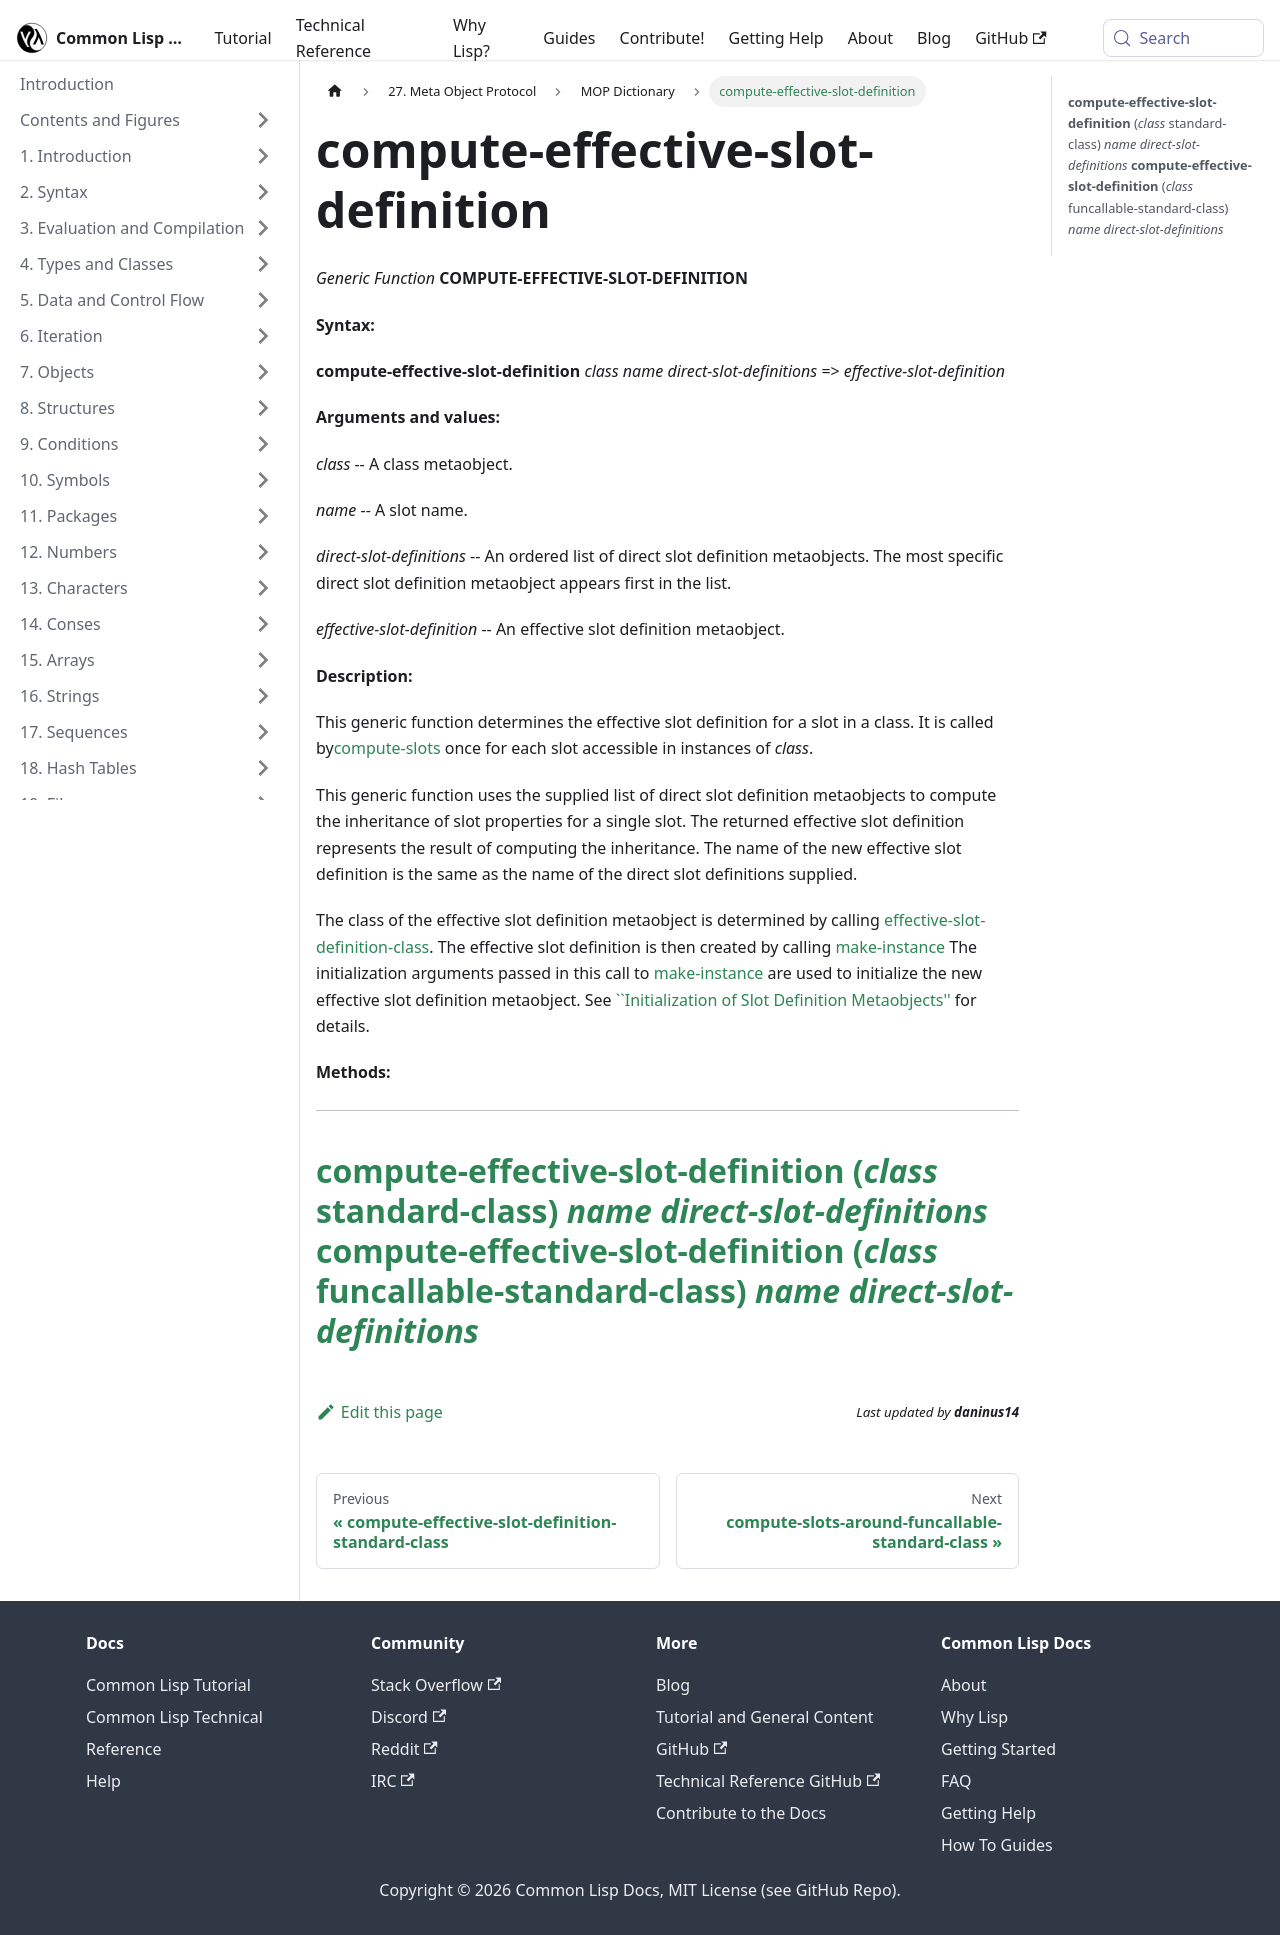

repository: lisp-docs/cl-language-reference · page: meta-object-protocol/dictionary/compute-effective-slot-definition.html · generator: docusaurus

compute-effective-slot-definition
=================================

*Generic Function* **COMPUTE-EFFECTIVE-SLOT-DEFINITION**

**Syntax:**

**compute-effective-slot-definition** *class* *name* *direct-slot-definitions* => *effective-slot-definition*

**Arguments and values:**

*class* -- A class metaobject.

*name* -- A slot name.

*direct-slot-definitions* -- An ordered list of direct slot definition metaobjects. The most specific direct slot definition metaobject appears first in the list.

*effective-slot-definition* -- An effective slot definition metaobject.

**Description:**

This generic function determines the effective slot definition for a slot in a class. It is called by[compute-slots](/meta-object-protocol/dictionary/compute-slots) once for each slot accessible in instances of *class*.

This generic function uses the supplied list of direct slot definition metaobjects to compute the inheritance of slot properties for a single slot. The returned effective slot definition represents the result of computing the inheritance. The name of the new effective slot definition is the same as the name of the direct slot definitions supplied.

The class of the effective slot definition metaobject is determined by calling [effective-slot-definition-class](/meta-object-protocol/dictionary/effective-slot-definition-class). The effective slot definition is then created by calling [make-instance](/meta-object-protocol/dictionary/make-instance) The initialization arguments passed in this call to [make-instance](/meta-object-protocol/dictionary/make-instance) are used to initialize the new effective slot definition metaobject. See [``Initialization of Slot Definition Metaobjects''](/meta-object-protocol/dictionary/initialization-of-slot-definition-metaobjects) for details.

**Methods:**

  --------------------------------------------------------------------------------------------------------------------------------------------------------------------------------
  [**compute-effective-slot-definition** (*class* standard-class) *name* *direct-slot-definitions*](/meta-object-protocol/dictionary/compute-effective-slot-definition-standard-class)
  [**compute-effective-slot-definition** (*class* funcallable-standard-class) *name* *direct-slot-definitions*](/meta-object-protocol/dictionary/compute-effective-slot-definition-funcallable-standard-class)
  --------------------------------------------------------------------------------------------------------------------------------------------------------------------------------
